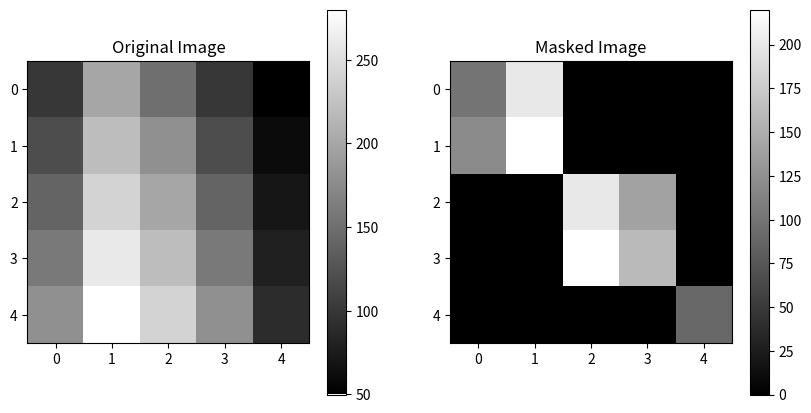

Here is the Python script that generated this plot:
import numpy as np
import matplotlib.pyplot as plt

# Create a 5x5 example image (a matrix representing pixel intensities)
image = np.array([
    [100, 200, 150, 100, 50],
    [120, 220, 180, 120, 60],
    [140, 240, 200, 140, 70],
    [160, 260, 220, 160, 80],
    [180, 280, 240, 180, 90]
])

# Create a mask matrix of the same size (0 to suppress, 1 to retain)
mask = np.array([
    [1, 1, 0, 0, 0],
    [1, 1, 0, 0, 0],
    [0, 0, 1, 1, 0],
    [0, 0, 1, 1, 0],
    [0, 0, 0, 0, 1]
])

# Perform Hadamard (element-wise) multiplication
masked_image = image * mask

# Display original image and masked image
plt.figure(figsize=(10, 5))

plt.subplot(1, 2, 1)
plt.title("Original Image")
plt.imshow(image, cmap='gray')
plt.colorbar()

plt.subplot(1, 2, 2)
plt.title("Masked Image")
plt.imshow(masked_image, cmap='gray')
plt.colorbar()

plt.show()

